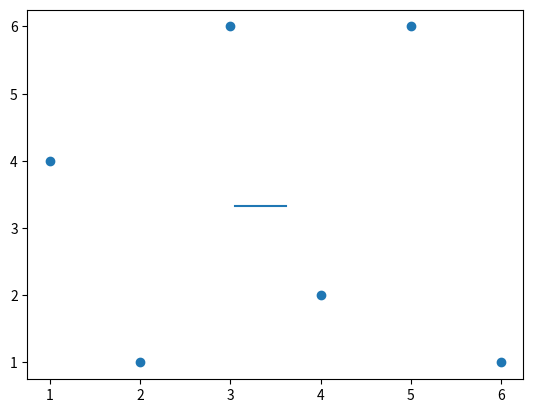

Write the Python code that produced this figure.
#r*r = 1 - (Square error of bestline(y)/Square error of mean(y))

from statistics import mean #to include mean from stats
import numpy as np
import matplotlib.pyplot as plt #to plot graph 

x = np.array([1,2,3,4,5,6] , dtype = np.float64) #converts list to array
y = np.array([4,1,6,2,6,1] , dtype = np.float64) 

def bestfitline (x,y):
    m = ( ((mean(x) * mean(y)) - mean(x*y))/
          ((mean(x) * mean(x)) - mean(x*x)) )

    c = mean(y) - m * mean(x)
    return m,c

m,b = bestfitline(x,y)

best_line = [(m*i)+b for i in x]
y_mean_line = [mean(y) for i in y]

def sqrd_err(y_orig,y_line):
    return sum((y_line-y_orig)**2)

def coe_of_det(y_orig,y_line):
    sqrd_err_best_line = sqrd_err(y_orig,y_line)


    y_mean_line = [mean(y_orig) for i in y_orig]
    sqrd_err_y_mean = sqrd_err(y_orig,y_mean_line)

    return 1 - (sqrd_err_best_line / sqrd_err_y_mean)

#future_X = 8
#future_Y = (m*future_X)+b

#future_Y = 8
#future_X = (future_Y - b)/m  

r_squared = coe_of_det(y,best_line)    
plt.plot(best_line,y_mean_line)
plt.scatter(x,y)
#plt.scatter(future_X,future_Y)
#plt.plot(x,best_line)
plt.show() 
print(m,b)
#print(future_X)
print(r_squared)
#plt.show to display all plots

